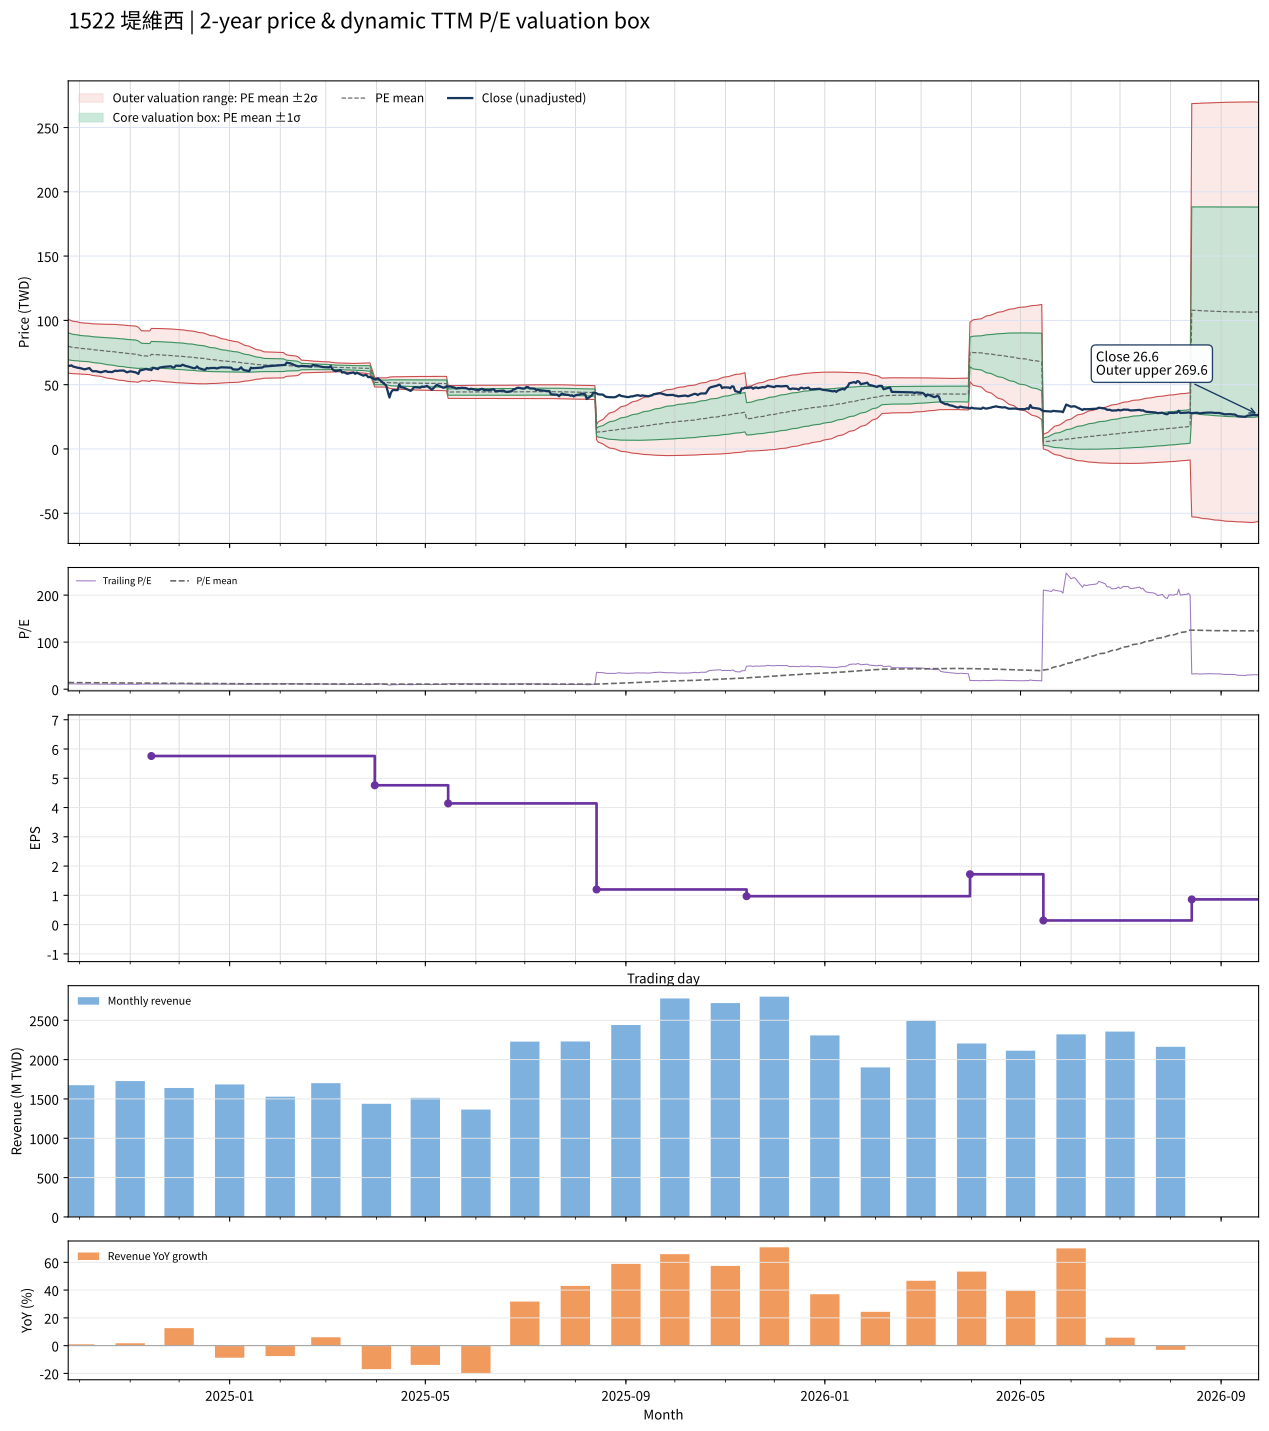

Values plotted in this chart, from the file beside it:
date, close, available_date, period_end, ttm_eps, pe, pe_mean, pe_std, price_m2, price_m1, price_mean, price_p1, price_p2, forward_eps, forward_pe, forward_pe_mean, forward_pe_std, forward_price_m2, forward_price_m1, forward_price_mean, forward_price_p1, forward_price_p2
2024-09-24, 64.9, 2024-08-14, 2024-06-30, 5.64, 11.51, 14.15, 1.856, 58.89, 69.36, 79.82, 90.29, 100.8, , , , , , , , , 
2024-09-25, 64.6, 2024-08-14, 2024-06-30, 5.64, 11.45, 14.1, 1.839, 58.77, 69.15, 79.52, 89.89, 100.3, , , , , , , , , 
2024-09-26, 65, 2024-08-14, 2024-06-30, 5.64, 11.52, 14.05, 1.821, 58.68, 68.95, 79.22, 89.49, 99.76, , , , , , , , , 
2024-09-27, 64.1, 2024-08-14, 2024-06-30, 5.64, 11.37, 13.99, 1.807, 58.55, 68.74, 78.93, 89.11, 99.3, , , , , , , , , 
2024-09-30, 63.1, 2024-08-14, 2024-06-30, 5.64, 11.19, 13.94, 1.787, 58.45, 68.53, 78.61, 88.69, 98.76, , , , , , , , , 
2024-10-01, 63, 2024-08-14, 2024-06-30, 5.64, 11.17, 13.88, 1.773, 58.31, 68.31, 78.31, 88.3, 98.3, , , , , , , , , 
2024-10-04, 61.9, 2024-08-14, 2024-06-30, 5.64, 10.98, 13.83, 1.763, 58.11, 68.06, 78, 87.95, 97.89, , , , , , , , , 
2024-10-07, 62.9, 2024-08-14, 2024-06-30, 5.64, 11.15, 13.79, 1.766, 57.84, 67.8, 77.77, 87.73, 97.69, , , , , , , , , 
2024-10-08, 61.4, 2024-08-14, 2024-06-30, 5.64, 10.89, 13.74, 1.771, 57.54, 67.53, 77.51, 87.5, 97.49, , , , , , , , , 
2024-10-09, 60.4, 2024-08-14, 2024-06-30, 5.64, 10.71, 13.7, 1.776, 57.21, 67.23, 77.25, 87.27, 97.29, , , , , , , , , 
2024-10-11, 60.5, 2024-08-14, 2024-06-30, 5.64, 10.73, 13.66, 1.788, 56.85, 66.93, 77.02, 87.1, 97.19, , , , , , , , , 
2024-10-14, 59.6, 2024-08-14, 2024-06-30, 5.64, 10.57, 13.61, 1.802, 56.46, 66.62, 76.79, 86.95, 97.11, , , , , , , , , 
2024-10-15, 60, 2024-08-14, 2024-06-30, 5.64, 10.64, 13.57, 1.814, 56.1, 66.33, 76.56, 86.79, 97.03, , , , , , , , , 
2024-10-16, 60.3, 2024-08-14, 2024-06-30, 5.64, 10.69, 13.54, 1.828, 55.74, 66.05, 76.36, 86.67, 96.98, , , , , , , , , 
2024-10-17, 60.7, 2024-08-14, 2024-06-30, 5.64, 10.76, 13.51, 1.843, 55.39, 65.78, 76.18, 86.57, 96.97, , , , , , , , , 
2024-10-18, 60, 2024-08-14, 2024-06-30, 5.64, 10.64, 13.47, 1.859, 55.03, 65.51, 76, 86.48, 96.97, , , , , , , , , 
2024-10-21, 59.8, 2024-08-14, 2024-06-30, 5.64, 10.6, 13.44, 1.874, 54.67, 65.23, 75.8, 86.37, 96.93, , , , , , , , , 
2024-10-22, 60.5, 2024-08-14, 2024-06-30, 5.64, 10.73, 13.41, 1.887, 54.33, 64.98, 75.62, 86.26, 96.91, , , , , , , , , 
2024-10-23, 60.9, 2024-08-14, 2024-06-30, 5.64, 10.8, 13.38, 1.898, 54.03, 64.73, 75.44, 86.14, 96.85, , , , , , , , , 
2024-10-24, 60.6, 2024-08-14, 2024-06-30, 5.64, 10.74, 13.34, 1.905, 53.74, 64.48, 75.22, 85.96, 96.7, , , , , , , , , 
2024-10-25, 60.9, 2024-08-14, 2024-06-30, 5.64, 10.8, 13.3, 1.911, 53.46, 64.24, 75.02, 85.79, 96.57, , , , , , , , , 
2024-10-28, 61, 2024-08-14, 2024-06-30, 5.64, 10.82, 13.26, 1.912, 53.22, 64, 74.79, 85.58, 96.36, , , , , , , , , 
2024-10-29, 60.3, 2024-08-14, 2024-06-30, 5.64, 10.69, 13.22, 1.916, 52.96, 63.76, 74.57, 85.37, 96.17, , , , , , , , , 
2024-10-30, 59.6, 2024-08-14, 2024-06-30, 5.64, 10.57, 13.18, 1.921, 52.67, 63.51, 74.34, 85.17, 96.01, , , , , , , , , 
2024-11-01, 60.4, 2024-08-14, 2024-06-30, 5.64, 10.71, 13.14, 1.925, 52.42, 63.27, 74.13, 84.98, 95.84, , , , , , , , , 
2024-11-04, 59.7, 2024-08-14, 2024-06-30, 5.64, 10.59, 13.1, 1.926, 52.17, 63.03, 73.9, 84.76, 95.62, , , , , , , , , 
2024-11-05, 59.2, 2024-08-14, 2024-06-30, 5.64, 10.5, 13.06, 1.922, 51.96, 62.8, 73.64, 84.48, 95.32, , , , , , , , , 
2024-11-06, 58.4, 2024-08-14, 2024-06-30, 5.64, 10.35, 13, 1.891, 51.96, 62.63, 73.3, 83.96, 94.63, , , , , , , , , 
2024-11-07, 61.2, 2024-08-14, 2024-06-30, 5.64, 10.85, 12.92, 1.808, 52.5, 62.7, 72.9, 83.09, 93.29, , , , , , , , , 
2024-11-08, 61.3, 2024-08-14, 2024-06-30, 5.64, 10.87, 12.85, 1.72, 53.1, 62.8, 72.5, 82.2, 91.9, , , , , , , , , 
2024-11-11, 62.3, 2024-08-14, 2024-06-30, 5.64, 11.05, 12.83, 1.726, 52.91, 62.64, 72.38, 82.11, 91.84, , , , , , , , , 
2024-11-12, 61.7, 2024-08-14, 2024-06-30, 5.64, 10.94, 12.81, 1.733, 52.7, 62.48, 72.25, 82.03, 91.81, , , , , , , , , 
2024-11-13, 61.8, 2024-08-14, 2024-06-30, 5.64, 10.96, 12.79, 1.741, 52.51, 62.33, 72.15, 81.97, 91.79, , , , , , , , , 
2024-11-14, 61.3, 2024-11-14, 2024-09-30, 5.76, 10.64, 12.77, 1.752, 53.39, 63.48, 73.57, 83.66, 93.75, , , , , , , , , 
2024-11-15, 63.2, 2024-11-14, 2024-09-30, 5.76, 10.97, 12.75, 1.758, 53.19, 63.32, 73.44, 83.57, 93.7, , , , , , , , , 
2024-11-18, 62.1, 2024-11-14, 2024-09-30, 5.76, 10.78, 12.73, 1.767, 52.97, 63.15, 73.32, 83.5, 93.67, , , , , , , , , 
2024-11-19, 63.3, 2024-11-14, 2024-09-30, 5.76, 10.99, 12.72, 1.774, 52.81, 63.03, 73.24, 83.46, 93.68, , , , , , , , , 
2024-11-20, 63.5, 2024-11-14, 2024-09-30, 5.76, 11.02, 12.7, 1.78, 52.65, 62.9, 73.16, 83.41, 93.67, , , , , , , , , 
2024-11-21, 63.7, 2024-11-14, 2024-09-30, 5.76, 11.06, 12.68, 1.786, 52.48, 62.76, 73.05, 83.33, 93.62, , , , , , , , , 
2024-11-22, 63.9, 2024-11-14, 2024-09-30, 5.76, 11.09, 12.66, 1.788, 52.32, 62.61, 72.91, 83.21, 93.51, , , , , , , , , 
2024-11-25, 64.2, 2024-11-14, 2024-09-30, 5.76, 11.15, 12.64, 1.79, 52.16, 62.47, 72.79, 83.1, 93.41, , , , , , , , , 
2024-11-26, 64.3, 2024-11-14, 2024-09-30, 5.76, 11.16, 12.61, 1.792, 52.02, 62.34, 72.66, 82.98, 93.3, , , , , , , , , 
2024-11-27, 63.4, 2024-11-14, 2024-09-30, 5.76, 11.01, 12.59, 1.795, 51.85, 62.19, 72.53, 82.87, 93.21, , , , , , , , , 
2024-11-28, 63.4, 2024-11-14, 2024-09-30, 5.76, 11.01, 12.57, 1.799, 51.69, 62.05, 72.41, 82.77, 93.13, , , , , , , , , 
2024-11-29, 64.8, 2024-11-14, 2024-09-30, 5.76, 11.25, 12.55, 1.799, 51.56, 61.92, 72.28, 82.65, 93.01, , , , , , , , , 
2024-12-02, 64.6, 2024-11-14, 2024-09-30, 5.76, 11.22, 12.52, 1.797, 51.44, 61.79, 72.14, 82.49, 92.84, , , , , , , , , 
2024-12-03, 65.5, 2024-11-14, 2024-09-30, 5.76, 11.37, 12.5, 1.795, 51.34, 61.68, 72.02, 82.35, 92.69, , , , , , , , , 
2024-12-04, 65.1, 2024-11-14, 2024-09-30, 5.76, 11.3, 12.48, 1.791, 51.24, 61.56, 71.88, 82.2, 92.51, , , , , , , , , 
2024-12-05, 64.5, 2024-11-14, 2024-09-30, 5.76, 11.2, 12.45, 1.787, 51.14, 61.43, 71.73, 82.02, 92.32, , , , , , , , , 
2024-12-06, 64.3, 2024-11-14, 2024-09-30, 5.76, 11.16, 12.42, 1.774, 51.1, 61.32, 71.54, 81.76, 91.98, , , , , , , , , 
2024-12-09, 63.1, 2024-11-14, 2024-09-30, 5.76, 10.95, 12.39, 1.77, 50.98, 61.18, 71.38, 81.57, 91.77, , , , , , , , , 
2024-12-10, 62.8, 2024-11-14, 2024-09-30, 5.76, 10.9, 12.36, 1.763, 50.88, 61.04, 71.2, 81.36, 91.51, , , , , , , , , 
2024-12-11, 62.9, 2024-11-14, 2024-09-30, 5.76, 10.92, 12.33, 1.757, 50.79, 60.91, 71.02, 81.14, 91.26, , , , , , , , , 
2024-12-12, 64.2, 2024-11-14, 2024-09-30, 5.76, 11.15, 12.3, 1.746, 50.74, 60.8, 70.85, 80.91, 90.97, , , , , , , , , 
2024-12-13, 62.9, 2024-11-14, 2024-09-30, 5.76, 10.92, 12.27, 1.732, 50.7, 60.68, 70.65, 80.63, 90.6, , , , , , , , , 
2024-12-16, 61.7, 2024-11-14, 2024-09-30, 5.76, 10.71, 12.23, 1.717, 50.66, 60.55, 70.44, 80.33, 90.22, , , , , , , , , 
2024-12-17, 61.6, 2024-11-14, 2024-09-30, 5.76, 10.69, 12.19, 1.697, 50.66, 60.44, 70.21, 79.99, 89.77, , , , , , , , , 
2024-12-18, 63, 2024-11-14, 2024-09-30, 5.76, 10.94, 12.15, 1.676, 50.7, 60.35, 70, 79.65, 89.31, , , , , , , , , 
2024-12-19, 62.6, 2024-11-14, 2024-09-30, 5.76, 10.87, 12.11, 1.649, 50.77, 60.27, 69.77, 79.27, 88.77, , , , , , , , , 
2024-12-20, 62.9, 2024-11-14, 2024-09-30, 5.76, 10.92, 12.07, 1.622, 50.86, 60.21, 69.55, 78.89, 88.24, , , , , , , , , 
... 427 more rows
